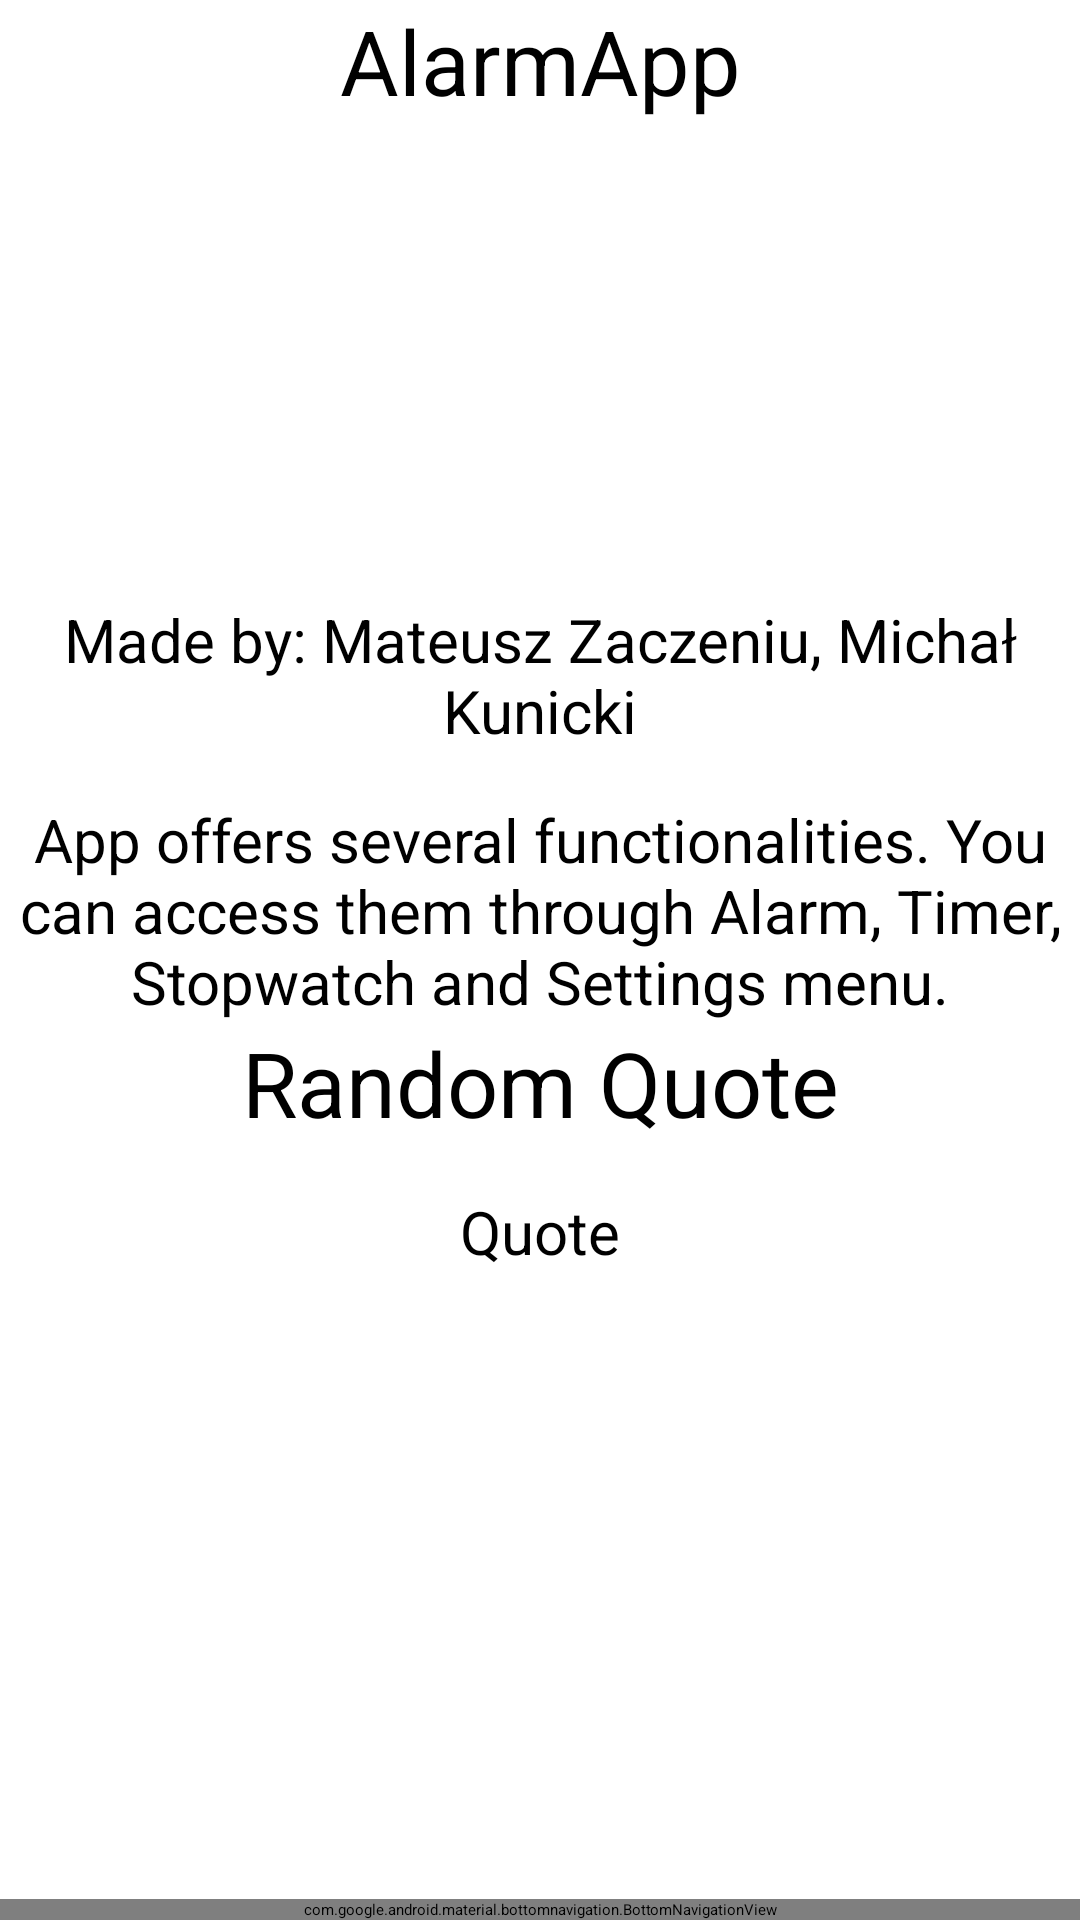

Produce the Android XML layout that renders to this screen, including the resource entries it uses.
<!-- AndroidManifest.xml: application theme Theme.AlarmApp -->
<!-- res/layout/home_tab_fragment.xml -->
<?xml version="1.0" encoding="utf-8"?>
<RelativeLayout xmlns:android="http://schemas.android.com/apk/res/android"
    xmlns:app="http://schemas.android.com/apk/res-auto"
    xmlns:tools="http://schemas.android.com/tools"
    android:layout_width="match_parent"
    android:layout_height="match_parent"
    tools:context=".MainActivity">

    <TextView
        android:id="@+id/mainTitleText"
        android:layout_width="match_parent"
        android:layout_height="wrap_content"
        android:textAlignment="center"
        android:paddingBottom="16dp"
        android:textSize="30sp"
        android:text="@string/main_title" />



    <LinearLayout
        android:layout_width="match_parent"
        android:layout_height="match_parent"
        android:gravity="center"
        android:orientation="vertical">



        <TextView
            android:id="@+id/mainCreditsText"
            android:layout_width="match_parent"
            android:layout_height="wrap_content"
            android:textAlignment="center"
            android:paddingBottom="16dp"
            android:textSize="20sp"
            android:text="@string/main_credits" />

        <TextView
            android:id="@+id/mainDescriptionText"
            android:layout_width="match_parent"
            android:layout_height="wrap_content"
            android:textAlignment="center"
            android:textSize="20sp"
            android:text="@string/main_description" />

        <TextView
            android:id="@+id/quoteTitleTextView"
            android:layout_width="match_parent"
            android:layout_height="wrap_content"
            android:textAlignment="center"
            android:paddingBottom="16dp"
            android:textSize="30sp"
            android:text="Random Quote" />

        <TextView
            android:id="@+id/quoteTextView"
            android:layout_width="match_parent"
            android:layout_height="wrap_content"
            android:textAlignment="center"
            android:paddingBottom="16dp"
            android:textSize="20sp"
            android:text="Quote" />
    </LinearLayout>

    <com.google.android.material.bottomnavigation.BottomNavigationView
        android:id="@+id/bottomNavView"
        android:layout_width="match_parent"
        android:layout_height="wrap_content"
        android:layout_alignParentBottom="true"
        app:menu="@menu/bottom_nav_menu"/>

</RelativeLayout>
<!-- resources referenced by this layout -->
<resources>
  <string name="main_credits">Made by: Mateusz Zaczeniu, Michał Kunicki</string>
  <string name="main_description">App offers several functionalities. You can access them through Alarm, Timer, Stopwatch and Settings menu.</string>
  <string name="main_title">AlarmApp</string>
  <style name="Theme.AlarmApp" parent="Base.Theme.AlarmApp">
          
          <item name="android:navigationBarColor">@android:color/transparent</item>
          <item name="android:statusBarColor">@android:color/transparent</item>
          <item name="android:windowLightStatusBar">?attr/isLightTheme</item>
      </style>
</resources>
